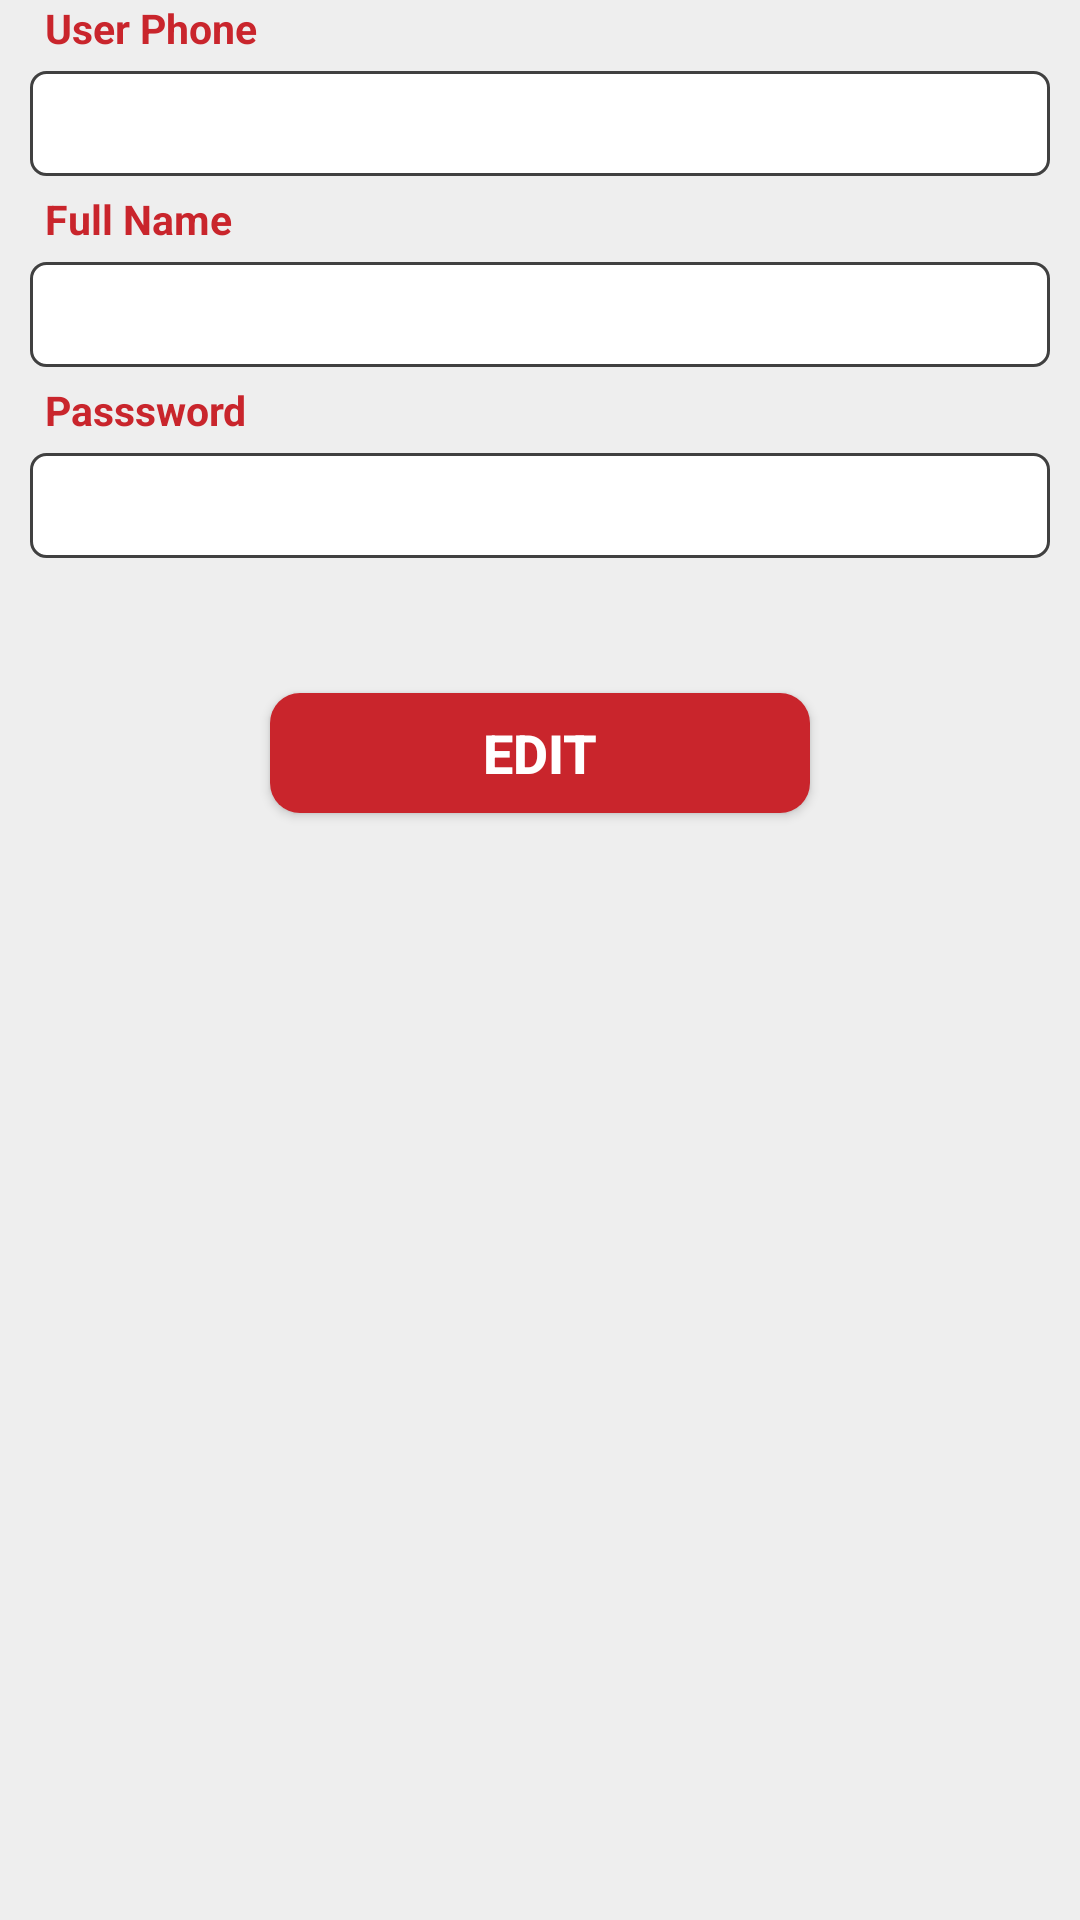

Write the Android layout XML for this screen, with the resource values it uses.
<!-- AndroidManifest.xml: application theme AppTheme -->
<!-- res/layout/fragment_profile.xml -->
<?xml version="1.0" encoding="utf-8"?>
<ScrollView xmlns:android="http://schemas.android.com/apk/res/android"
    xmlns:app="http://schemas.android.com/apk/res-auto"
    android:layout_width="match_parent"
    android:layout_height="match_parent"
    android:background="@color/gray1"
    android:fillViewport="true">

    <androidx.constraintlayout.widget.ConstraintLayout
        android:layout_width="match_parent"
        android:layout_height="wrap_content"
        android:background="@color/gray_transparent">

        <TextView
            android:id="@+id/profile_txt1"
            style="@style/textstyle"
            android:layout_width="match_parent"
            android:layout_height="wrap_content"
            android:layout_marginLeft="10dp"
            android:layout_marginRight="10dp"
            android:paddingLeft="5dp"
            android:paddingRight="5dp"
            android:text="@string/user_phone"
            app:layout_constraintTop_toTopOf="parent" />


        <EditText
            android:id="@+id/account_phone"
            style="@style/edittextstyle"
            android:layout_width="match_parent"
            android:layout_height="35dp"
            android:layout_marginLeft="10dp"
            android:layout_marginTop="5dp"
            android:layout_marginRight="10dp"
            android:background="@drawable/edit_text_shap"
            android:inputType="phone"
            android:padding="10dp"
            app:layout_constraintTop_toBottomOf="@+id/profile_txt1" />

        <TextView
            android:id="@+id/profile_txt2"
            style="@style/textstyle"
            android:layout_width="match_parent"
            android:layout_height="wrap_content"
            android:layout_marginLeft="10dp"
            android:layout_marginTop="5dp"
            android:layout_marginRight="10dp"
            android:paddingLeft="5dp"
            android:paddingRight="5dp"
            android:singleLine="true"
            android:text="@string/user_Full_name"
            app:layout_constraintTop_toBottomOf="@+id/account_phone" />


        <EditText
            android:id="@+id/account_name"
            style="@style/edittextstyle"
            android:layout_width="match_parent"
            android:layout_height="35dp"
            android:layout_marginLeft="10dp"
            android:layout_marginTop="5dp"
            android:layout_marginRight="10dp"
            android:background="@drawable/edit_text_shap"
            android:padding="10dp"
            android:singleLine="true"
            app:layout_constraintTop_toBottomOf="@+id/profile_txt2" />

        <TextView
            android:id="@+id/profile_txt3"
            style="@style/textstyle"
            android:layout_width="match_parent"
            android:layout_height="wrap_content"
            android:layout_marginLeft="10dp"
            android:layout_marginTop="5dp"
            android:layout_marginRight="10dp"
            android:paddingLeft="5dp"
            android:paddingRight="5dp"
            android:text="@string/user_password"
            app:layout_constraintTop_toBottomOf="@+id/account_name" />

        <EditText
            android:id="@+id/account_pass"
            style="@style/edittextstyle"
            android:layout_width="match_parent"
            android:layout_height="35dp"
            android:layout_marginLeft="10dp"
            android:layout_marginTop="5dp"
            android:layout_marginRight="10dp"
            android:background="@drawable/edit_text_shap"
            android:inputType="textPassword"
            android:padding="10dp"
            android:singleLine="true"
            app:layout_constraintTop_toBottomOf="@+id/profile_txt3" />


        <Button
            android:id="@+id/edit_account"
            android:layout_width="match_parent"
            android:layout_height="40dp"
            android:layout_marginLeft="90dp"
            android:layout_marginTop="45dp"
            android:layout_marginRight="90dp"
            android:background="@drawable/linear_shape"
            android:gravity="center"
            android:text="@string/edit"
            android:textColor="@color/white"
            android:textSize="18sp"
            android:textStyle="bold"
            app:layout_constraintTop_toBottomOf="@+id/account_pass" />
    </androidx.constraintlayout.widget.ConstraintLayout>
</ScrollView>
<!-- resources referenced by this layout -->
<resources>
  <color name="gray1">#fff5f5f5</color>
  <color name="gray_transparent">#11808080</color>
  <color name="white">#ffffffff</color>
  <string name="edit">Edit</string>
  <string name="user_Full_name">Full Name</string>
  <string name="user_password">Passsword</string>
  <string name="user_phone">User Phone</string>
  <color name="transparent">#ff404040</color>
  <color name="colorPrimary">#ffc9252c</color>
  <color name="black">#ff000000</color>
  <color name="colorAccent">#ffc9252c</color>
  <color name="colorPrimaryDark">#ffc9252c</color>
  <style name="Theme.AppCompat.Light" parent="@style/Base.Theme.AppCompat.Light" />
  <style name="Base.Theme.AppCompat.Light" parent="@style/Base.V7.Theme.AppCompat.Light" />
  <style name="Widget.AppCompat.ListView.DropDown" parent="@style/Base.Widget.AppCompat.ListView.DropDown" />
  <style name="ThemeOverlay.AppCompat.ActionBar" parent="@style/Base.ThemeOverlay.AppCompat.ActionBar" />
  <style name="Widget.AppCompat.Light.ActionButton" parent="@style/Widget.AppCompat.ActionButton" />
  <style name="Widget.AppCompat.ActionMode" parent="@style/Base.Widget.AppCompat.ActionMode" />
  <style name="AlertDialog.AppCompat.Light" parent="@style/Base.AlertDialog.AppCompat.Light" />
  <style name="Widget.AppCompat.Button.Borderless" parent="@style/Base.Widget.AppCompat.Button.Borderless" />
  <style name="Widget.AppCompat.ButtonBar" parent="@style/Base.Widget.AppCompat.ButtonBar" />
  <style name="Widget.AppCompat.Button" parent="@style/Base.Widget.AppCompat.Button" />
  <style name="Widget.AppCompat.Button.Small" parent="@style/Base.Widget.AppCompat.Button.Small" />
  <style name="ThemeOverlay.AppCompat.Dialog" parent="@style/Base.ThemeOverlay.AppCompat.Dialog" />
  <style name="Widget.AppCompat.EditText" parent="@style/Base.Widget.AppCompat.EditText" />
  <style name="Widget.AppCompat.ImageButton" parent="@style/Base.Widget.AppCompat.ImageButton" />
  <style name="Widget.AppCompat.ListMenuView" parent="@style/Base.Widget.AppCompat.ListMenuView" />
  <style name="Widget.AppCompat.ListPopupWindow" parent="@style/Base.Widget.AppCompat.ListPopupWindow" />
  <style name="Theme.AppCompat.CompactMenu" parent="@style/Base.Theme.AppCompat.CompactMenu" />
  <style name="Widget.AppCompat.Light.PopupMenu" parent="@style/Base.Widget.AppCompat.Light.PopupMenu" />
  <style name="Widget.AppCompat.RatingBar" parent="@style/Base.Widget.AppCompat.RatingBar" />
  <style name="Widget.AppCompat.RatingBar.Small" parent="@style/Base.Widget.AppCompat.RatingBar.Small" />
  <style name="Widget.AppCompat.Light.SearchView" parent="@style/Widget.AppCompat.SearchView" />
  <style name="Widget.AppCompat.SeekBar" parent="@style/Base.Widget.AppCompat.SeekBar" />
  <style name="Widget.AppCompat.Spinner" parent="@style/Base.Widget.AppCompat.Spinner" />
  <style name="TextAppearance.AppCompat.Subhead" parent="@style/Base.TextAppearance.AppCompat.Subhead" />
  <style name="TextAppearance.AppCompat.Body1" parent="@style/Base.TextAppearance.AppCompat.Body1" />
  <style name="Widget.AppCompat.Toolbar" parent="@style/Base.Widget.AppCompat.Toolbar" />
  <style name="TextAppearance.AppCompat" parent="@style/Base.TextAppearance.AppCompat" />
  <style name="TextAppearance.AppCompat.Inverse" parent="@style/Base.TextAppearance.AppCompat.Inverse" />
  <style name="TextAppearance.AppCompat.Large" parent="@style/Base.TextAppearance.AppCompat.Large" />
  <style name="TextAppearance.AppCompat.Medium" parent="@style/Base.TextAppearance.AppCompat.Medium" />
  <style name="TextAppearance.AppCompat.Small" parent="@style/Base.TextAppearance.AppCompat.Small" />
  <style name="Base.TextAppearance.AppCompat.Widget.Button" parent="@style/TextAppearance.AppCompat.Button" />
  <style name="Widget.AppCompat.ActionButton" parent="@style/Base.Widget.AppCompat.ActionButton" />
  <style name="Base.AlertDialog.AppCompat.Light" parent="@style/Base.AlertDialog.AppCompat" />
</resources>
